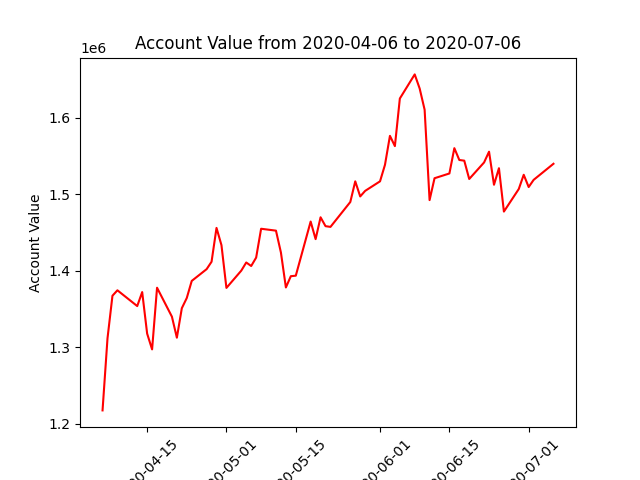

The file beside this chart, header and first rows:
datadate, account_value
20200406, 1217379
20200407, 1311571
20200408, 1367232
20200409, 1374339
20200413, 1353727
20200414, 1372026
20200415, 1317744
20200416, 1297101
20200417, 1377709
20200420, 1339885
20200421, 1312389
20200422, 1350947
20200423, 1364300
20200424, 1386607
20200427, 1401958
20200428, 1411653
20200429, 1455896
20200430, 1433334
20200501, 1377464
20200504, 1400052
20200505, 1410683
20200506, 1406102
20200507, 1417097
20200508, 1454782
20200511, 1452302
20200512, 1423684
20200513, 1378059
20200514, 1392777
20200515, 1393443
20200518, 1464195
20200519, 1441221
20200520, 1469757
20200521, 1458156
20200522, 1457231
20200526, 1489735
20200527, 1516737
20200528, 1497008
20200529, 1504292
20200601, 1516760
20200602, 1538386
20200603, 1576202
20200604, 1562791
20200605, 1625004
20200608, 1656511
20200609, 1638031
20200610, 1610350
20200611, 1492232
20200612, 1520813
20200615, 1527022
20200616, 1560102
20200617, 1544653
20200618, 1543774
20200619, 1519820
20200622, 1541436
20200623, 1555494
20200624, 1512270
20200625, 1533921
20200626, 1477229
20200629, 1506722
20200630, 1525324
... 3 more rows
